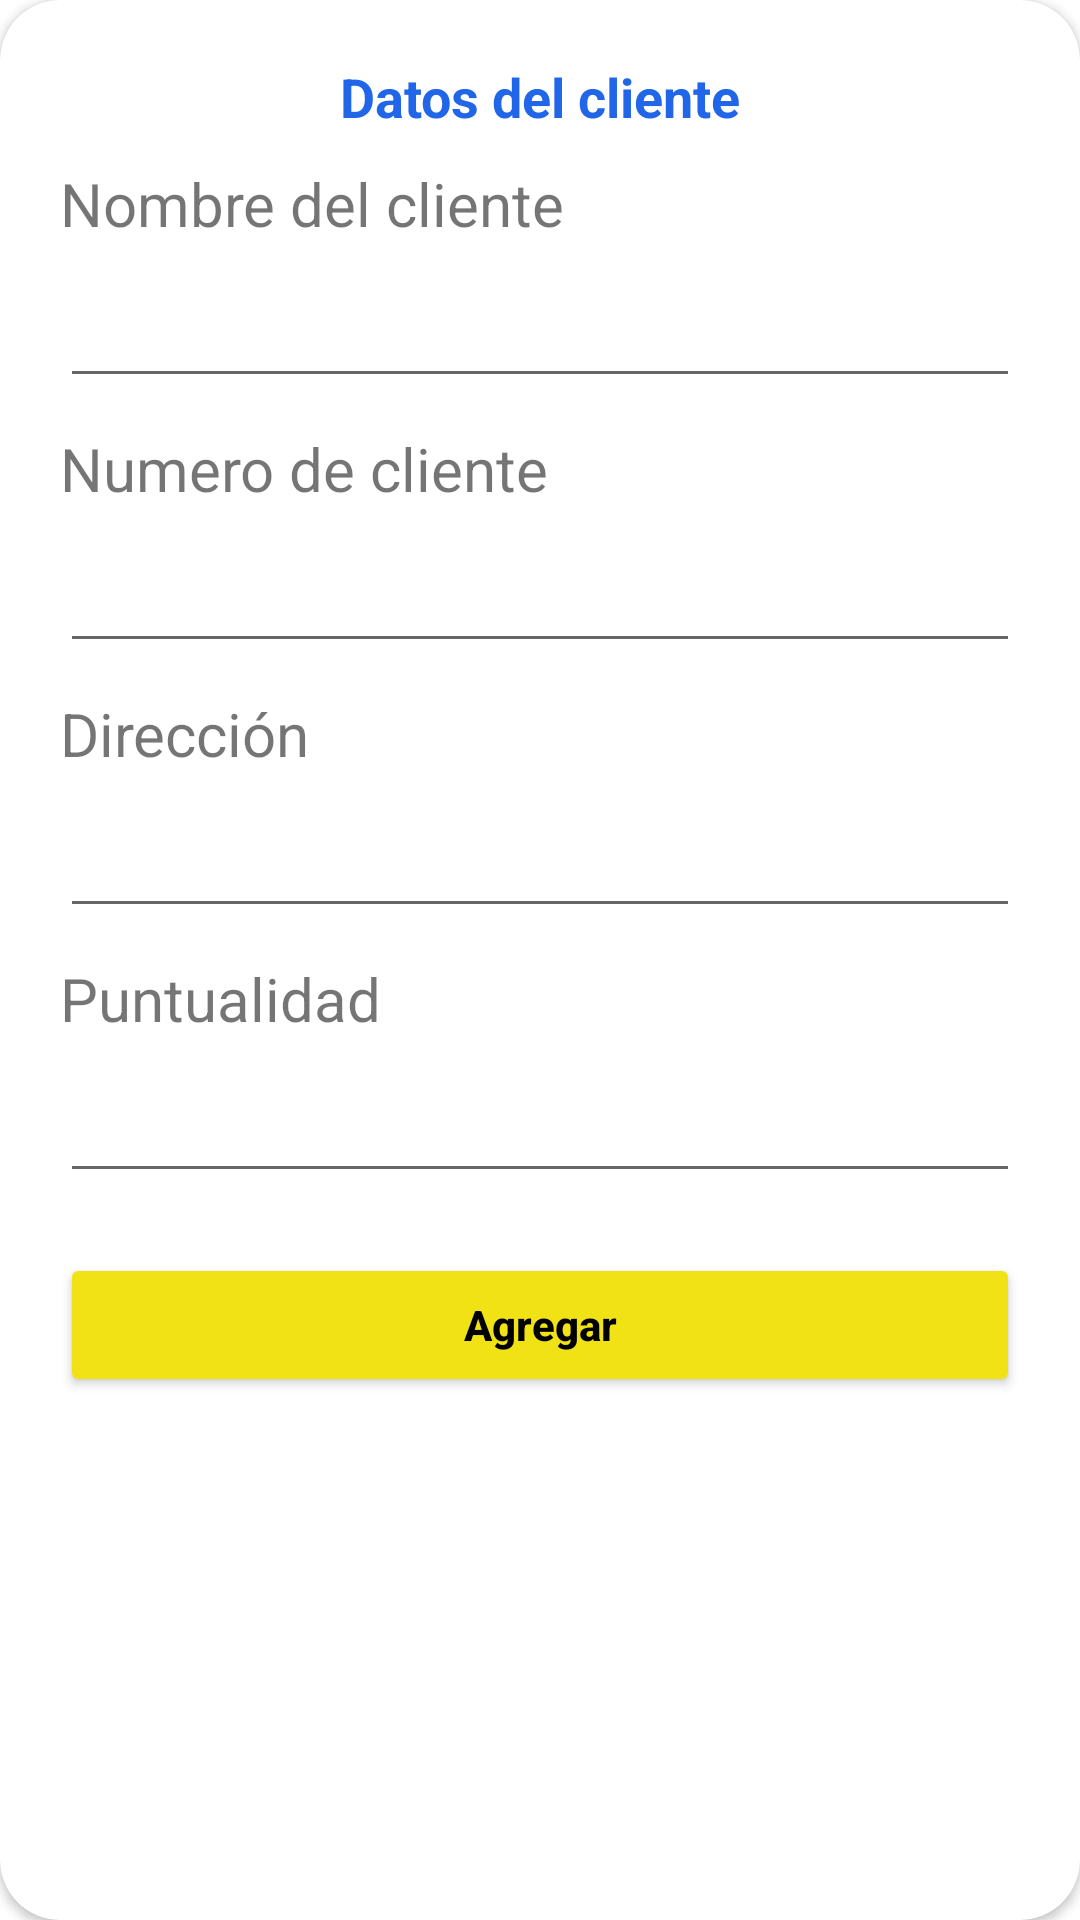

Produce the Android XML layout that renders to this screen, including the resource entries it uses.
<!-- AndroidManifest.xml: application theme Theme.ProyectoDeTitulación -->
<!-- res/layout/activity_items.xml -->
<?xml version="1.0" encoding="utf-8"?>
<androidx.cardview.widget.CardView xmlns:android="http://schemas.android.com/apk/res/android"
    android:layout_width="match_parent"
    android:layout_height="wrap_content"
    xmlns:app="http://schemas.android.com/apk/res-auto"
    app:cardBackgroundColor="#fff"
    app:cardCornerRadius="20dp"
    android:layout_marginHorizontal="20dp">

    <LinearLayout
        android:gravity="bottom"
        android:orientation="vertical"
        android:layout_width="match_parent"
        android:layout_height="wrap_content"
        android:padding="20dp">


        <TextView
            android:layout_width="match_parent"
            android:layout_height="wrap_content"
            android:gravity="center"
            android:text="Datos del cliente"
            android:textAlignment="center"
            android:textColor="#2166E8"
            android:textSize="18sp"
            android:textStyle="bold" />

        <TextView
            android:layout_width="match_parent"
            android:layout_height="wrap_content"
            android:layout_marginVertical="10dp"
            android:text="Nombre del cliente"
            android:textSize="20dp" />

        <EditText
            android:id="@+id/txtname"
            android:layout_width="match_parent"
            android:layout_height="wrap_content" />

        <TextView
            android:textSize="20dp"
            android:layout_marginVertical="10dp"
            android:layout_width="match_parent"
            android:layout_height="wrap_content"
            android:text="Numero de cliente"/>

        <EditText
            android:id="@+id/txtnumber"
            android:layout_width="match_parent"
            android:layout_height="wrap_content" />

        <TextView
            android:textSize="20dp"
            android:layout_marginVertical="10dp"
            android:layout_width="match_parent"
            android:layout_height="wrap_content"
            android:text="Dirección"/>

        <EditText
            android:id="@+id/txtaddress"
            android:layout_width="match_parent"
            android:layout_height="wrap_content" />

        <TextView
            android:textSize="20dp"
            android:layout_marginVertical="10dp"
            android:layout_width="match_parent"
            android:layout_height="wrap_content"
            android:text="Puntualidad"/>

        <EditText
            android:id="@+id/txtpuntuality"
            android:layout_width="match_parent"
            android:layout_height="wrap_content" />


        <LinearLayout
            android:gravity="center"
            android:layout_marginTop="20dp"
            android:orientation="horizontal"
            android:layout_width="match_parent"
            android:layout_height="wrap_content"/>

        <Button
            android:id="@+id/btnadd"
            android:layout_width="match_parent"
            android:layout_height="wrap_content"
            android:backgroundTint="#F0E215"
            android:onClick="insertar"
            android:text="Agregar"
            android:textAllCaps="false"
            android:textColor="#000"
            android:textSize="14sp"
            android:textStyle="bold" />
    </LinearLayout>
</androidx.cardview.widget.CardView>
<!-- resources referenced by this layout -->
<resources>
  <style name="Theme.ProyectoDeTitulación" parent="Theme.MaterialComponents.DayNight.NoActionBar">
          
          <item name="colorPrimary">@color/purple_500</item>
          <item name="colorPrimaryVariant">@color/purple_700</item>
          <item name="colorOnPrimary">@color/white</item>
          
          <item name="colorSecondary">@color/teal_200</item>
          <item name="colorSecondaryVariant">@color/teal_700</item>
          <item name="colorOnSecondary">@color/black</item>
          
          <item name="android:statusBarColor">?attr/colorPrimaryVariant</item>
          
      </style>
  <!-- not gathered from this repository: default colours our renderer supplied (Android Studio template values) -->
  <color name="purple_500">#FF6200EE</color>
  <color name="purple_700">#FF3700B3</color>
  <color name="teal_200">#FF03DAC5</color>
  <color name="teal_700">#FF018786</color>
  <color name="black">#FF000000</color>
  <color name="white">#FFFFFFFF</color>
</resources>
